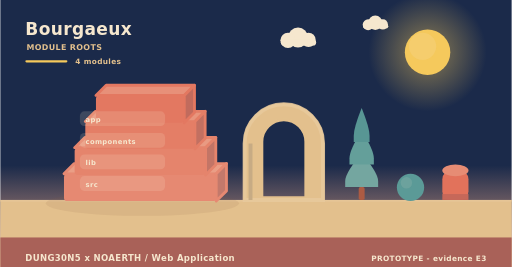
t = 0.00 s
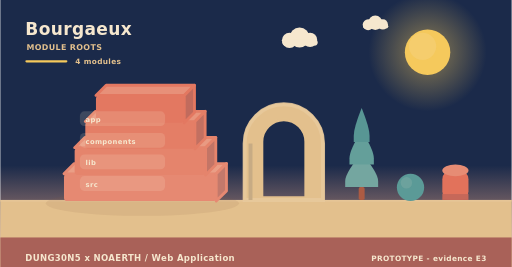
t = 2.00 s
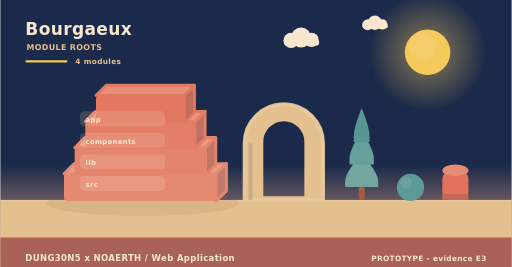
t = 4.00 s
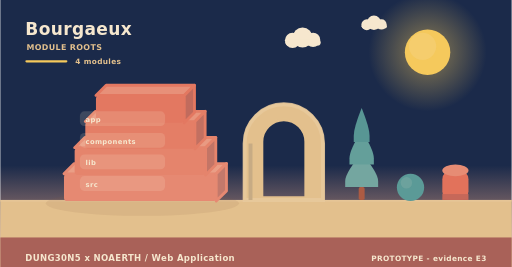
t = 6.00 s
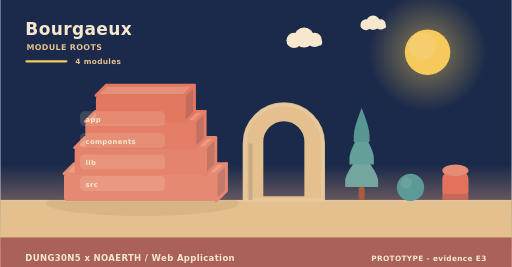
t = 8.00 s
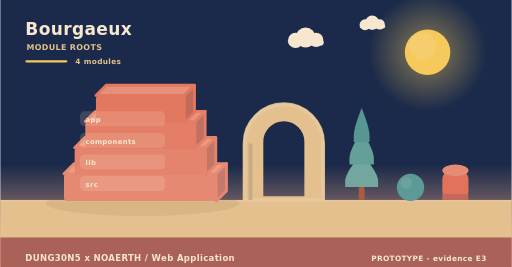
t = 10.00 s

The animated SVG that drew these frames (rendered in a browser with its animation timeline set to each time). Animation: 6 SMIL elements (animateTransform=6); frames cover the first 10.00 s, repeats indefinitely.

<svg xmlns="http://www.w3.org/2000/svg" width="900" height="470" viewBox="0 0 900 470" role="img" aria-label="Bourgaeux - how it is built"><linearGradient id="skya" x1="0" y1="0" x2="0" y2="1"><stop offset="0" stop-color="#1b2a4a"/><stop offset="0.62" stop-color="#1b2a4a"/><stop offset="1" stop-color="#f3ad8a"/></linearGradient><rect width="900" height="470" fill="url(#skya)"/><radialGradient id="suna"><stop offset="0.35" stop-color="#f5c95c" stop-opacity="0.34"/><stop offset="1" stop-color="#f5c95c" stop-opacity="0"/></radialGradient><circle cx="752" cy="92" r="104" fill="url(#suna)"/><circle cx="752" cy="92" r="40" fill="#f5c95c"/><circle cx="743.2" cy="81.6" r="24" fill="#f5d27e" opacity="0.5"/><g><circle cx="524" cy="66" r="17.64" fill="#f6e7ce"/><circle cx="506.36" cy="71.04" r="13.44" fill="#f6e7ce"/><circle cx="542.48" cy="70.2" r="12.6" fill="#f6e7ce"/><rect x="493.76" y="69.36" width="62.16" height="10.92" rx="5.46" fill="#f6e7ce"/><animateTransform attributeName="transform" type="translate" values="0 0;24 0;0 0" dur="36s" begin="0s" repeatCount="indefinite"/></g><g><circle cx="660" cy="40" r="12.6" fill="#f6e7ce"/><circle cx="647.4" cy="43.6" r="9.6" fill="#f6e7ce"/><circle cx="673.2" cy="43" r="9" fill="#f6e7ce"/><rect x="638.4" y="42.4" width="44.4" height="7.8" rx="3.9" fill="#f6e7ce"/><animateTransform attributeName="transform" type="translate" values="0 0;-18 0;0 0" dur="46s" begin="3s" repeatCount="indefinite"/></g><rect x="0" y="352" width="900" height="118" fill="#e3c08d"/><rect x="0" y="352" width="900" height="3" fill="#e6c596"/><text x="44" y="62" font-family="Verdana,DejaVu Sans,sans-serif" font-size="30" font-weight="700" letter-spacing="0.6" fill="#f6e7ce" text-anchor="start">Bourgaeux</text><text x="46" y="88" font-family="Verdana,DejaVu Sans,sans-serif" font-size="14" font-weight="700" letter-spacing="0.6" fill="#e3c08d" text-anchor="start">MODULE ROOTS</text><rect x="44" y="106" width="74" height="4" rx="2" fill="#f5c95c"/><text x="132" y="112" font-family="Verdana,DejaVu Sans,sans-serif" font-size="13" font-weight="700" letter-spacing="0.6" fill="#e3c08d" text-anchor="start">4 modules</text><ellipse cx="250" cy="358" rx="170" ry="22" fill="rgba(138,90,68,0.11)"/><path d="M112,306 L380,306 L398,288 L130,288 Z" fill="#ea9e86" stroke="#e68972" stroke-width="5" stroke-linejoin="round"/><path d="M380,306 L398,288 L398,336 L380,354 Z" fill="#c3796b" stroke="#e68972" stroke-width="5" stroke-linejoin="round"/><rect x="112" y="306" width="268" height="48" rx="6" fill="#e68972"/><path d="M130.76,260 L361.24,260 L379.24,242 L148.76,242 Z" fill="#e99a82" stroke="#e5846c" stroke-width="5" stroke-linejoin="round"/><path d="M361.24,260 L379.24,242 L379.24,290 L361.24,308 Z" fill="#c37566" stroke="#e5846c" stroke-width="5" stroke-linejoin="round"/><rect x="130.76" y="260" width="230.48" height="48" rx="6" fill="#e5846c"/><path d="M149.52,214 L342.48,214 L360.48,196 L167.52,196 Z" fill="#e8957d" stroke="#e47e66" stroke-width="5" stroke-linejoin="round"/><path d="M342.48,214 L360.48,196 L360.48,244 L342.48,262 Z" fill="#c27061" stroke="#e47e66" stroke-width="5" stroke-linejoin="round"/><rect x="149.52" y="214" width="192.96" height="48" rx="6" fill="#e47e66"/><path d="M168.28,168 L323.72,168 L341.72,150 L186.28,150 Z" fill="#e79079" stroke="#e37861" stroke-width="5" stroke-linejoin="round"/><path d="M323.72,168 L341.72,150 L341.72,198 L323.72,216 Z" fill="#c16b5d" stroke="#e37861" stroke-width="5" stroke-linejoin="round"/><rect x="168.28" y="168" width="155.44" height="48" rx="6" fill="#e37861"/><rect x="140" y="196" width="150" height="26" rx="8" fill="rgba(246,231,206,0.16)" opacity="0.94"/><g><text x="150" y="215" font-family="Verdana,DejaVu Sans,sans-serif" font-size="12" font-weight="700" letter-spacing="0.6" fill="#f6e7ce" text-anchor="start">app</text><animateTransform attributeName="transform" type="translate" values="0 10;0 0" dur="0.7s" begin="0.3s" fill="freeze"/></g><rect x="140" y="234" width="150" height="26" rx="8" fill="rgba(246,231,206,0.16)" opacity="0.94"/><g><text x="150" y="253" font-family="Verdana,DejaVu Sans,sans-serif" font-size="12" font-weight="700" letter-spacing="0.6" fill="#f6e7ce" text-anchor="start">components</text><animateTransform attributeName="transform" type="translate" values="0 10;0 0" dur="0.7s" begin="0.5s" fill="freeze"/></g><rect x="140" y="272" width="150" height="26" rx="8" fill="rgba(246,231,206,0.16)" opacity="0.94"/><g><text x="150" y="291" font-family="Verdana,DejaVu Sans,sans-serif" font-size="12" font-weight="700" letter-spacing="0.6" fill="#f6e7ce" text-anchor="start">lib</text><animateTransform attributeName="transform" type="translate" values="0 10;0 0" dur="0.7s" begin="0.7s" fill="freeze"/></g><rect x="140" y="310" width="150" height="26" rx="8" fill="rgba(246,231,206,0.16)" opacity="0.94"/><g><text x="150" y="329" font-family="Verdana,DejaVu Sans,sans-serif" font-size="12" font-weight="700" letter-spacing="0.6" fill="#f6e7ce" text-anchor="start">src</text><animateTransform attributeName="transform" type="translate" values="0 10;0 0" dur="0.7s" begin="0.9s" fill="freeze"/></g><path d="M430,352 L430,252.64 A69,69 0 0 1 568,252.64 L568,352 Z M460.36,348 L460.36,249.55 A38.64,38.64 0 0 1 537.64,249.55 L537.64,348 Z" fill="#e3c08d" fill-rule="evenodd" stroke="#e3c08d" stroke-width="5" stroke-linejoin="round"/><path d="M430,352 L430,252.64 A69,69 0 0 1 568,252.64 L568,352 Z" fill="none" stroke="#e8c99d" stroke-width="7" stroke-linecap="round" opacity="0.85"/><rect x="436.9" y="252.64" width="6.9" height="99.36" fill="#c7ab84"/><rect x="630.78" y="329.28" width="10.44" height="22.72" rx="2.9" fill="#ac5b43"/><path d="M636,269.64 Q607,304.23 607,318.54 Q607,329.28 607,329.28 L665,329.28 Q665,329.28 665,318.54 Q665,304.23 636,269.64 Z" fill="#74a6a0"/><path d="M636,229.88 Q614.54,264.47 614.54,278.78 Q614.54,289.52 614.54,289.52 L657.46,289.52 Q657.46,289.52 657.46,278.78 Q657.46,264.47 636,229.88 Z" fill="#649f9a"/><path d="M636,190.12 Q622.08,224.71 622.08,239.02 Q622.08,249.76 622.08,249.76 L649.92,249.76 Q649.92,249.76 649.92,239.02 Q649.92,224.71 636,190.12 Z" fill="#589694"/><circle cx="722" cy="330" r="24" fill="#5b9a97"/><circle cx="714.8" cy="321.84" r="10.08" fill="#7aa9a2" opacity="0.55"/><rect x="778" y="300" width="46" height="52" rx="15.33" fill="#e2725b"/><ellipse cx="801" cy="300" rx="23" ry="10.4" fill="#e68c74"/><rect x="778" y="341.6" width="46" height="10.4" fill="#c66859"/><rect x="0" y="418" width="900" height="52" rx="0" fill="#a65c56" opacity="0.94"/><text x="44" y="460" font-family="Verdana,DejaVu Sans,sans-serif" font-size="15" font-weight="700" letter-spacing="0.6" fill="#f6e7ce" text-anchor="start">DUNG30N5 x NOAERTH  /  Web Application</text><text x="856" y="460" font-family="Verdana,DejaVu Sans,sans-serif" font-size="13" font-weight="700" letter-spacing="0.6" fill="#f6e7ce" text-anchor="end">PROTOTYPE  -  evidence E3</text></svg>
